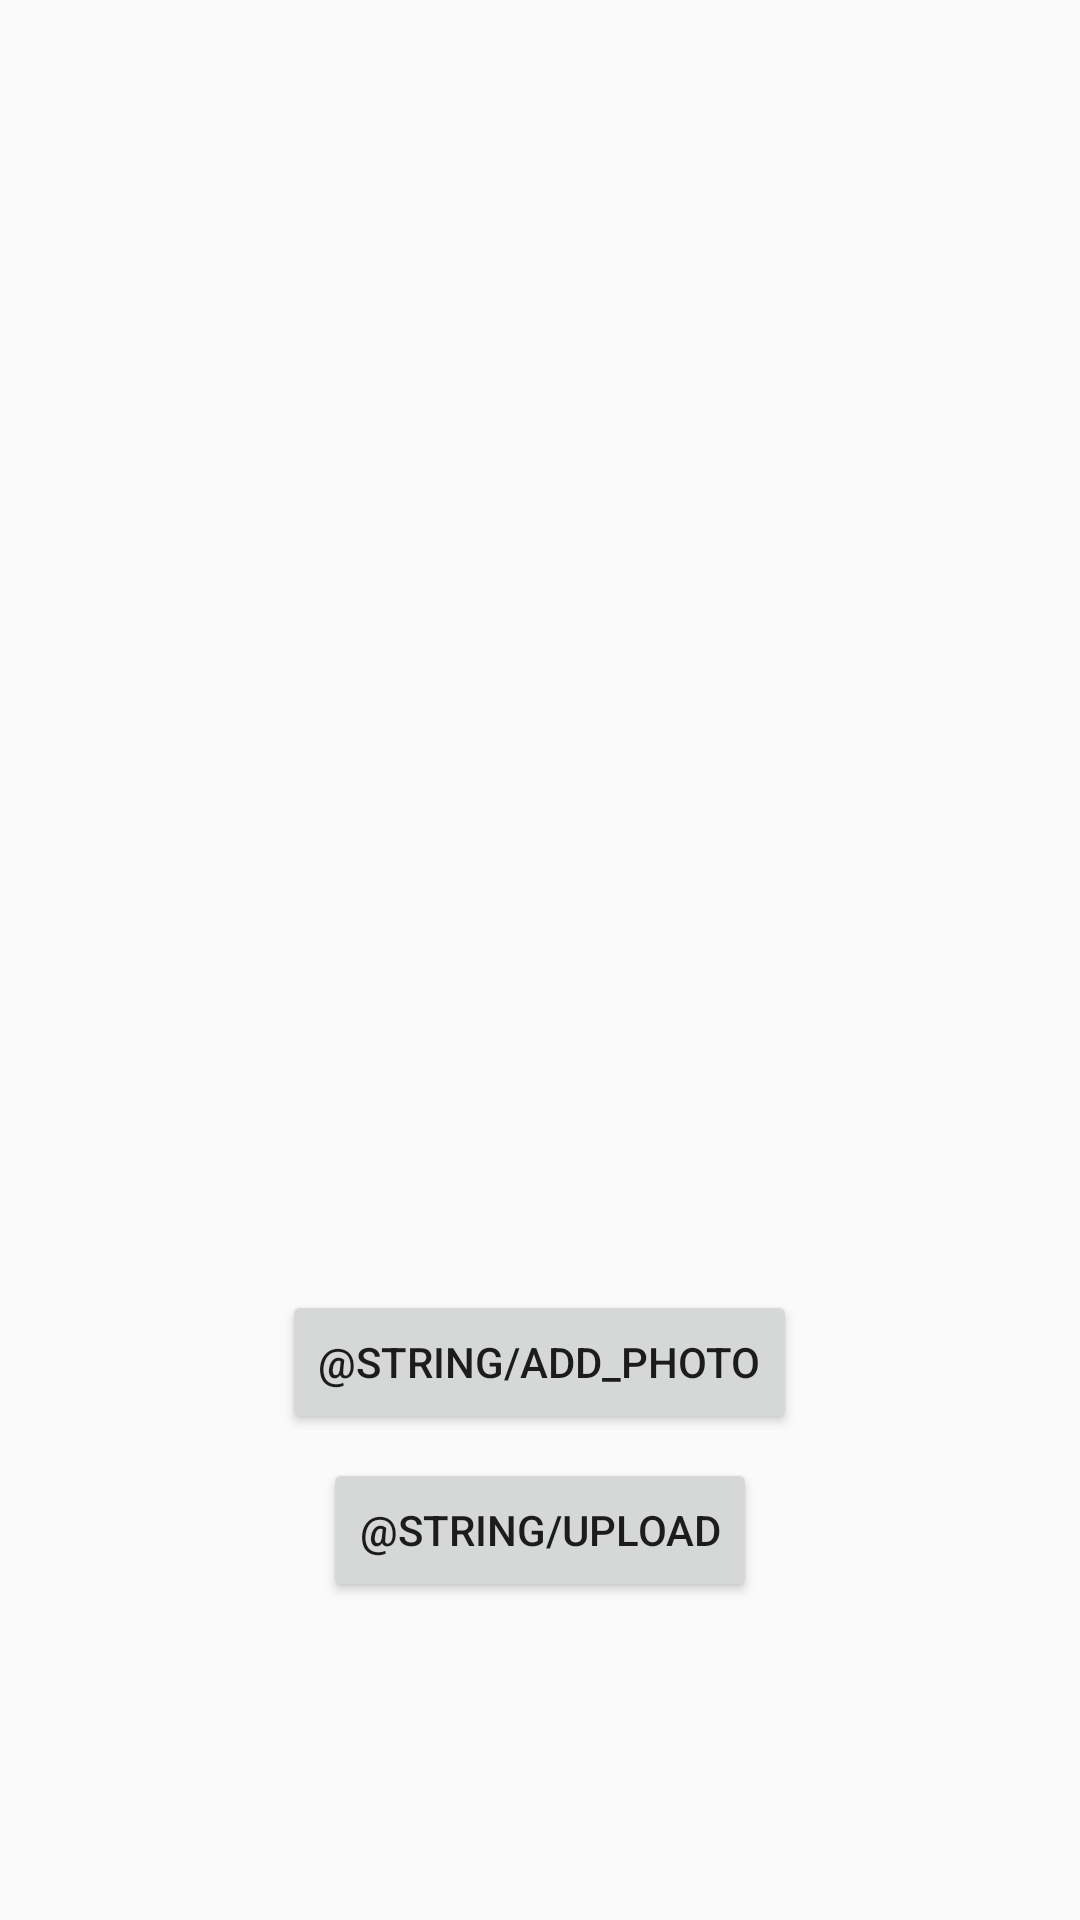

This screen was rendered from an Android layout file. Write that file and the resources it references.
<!-- AndroidManifest.xml: application theme Theme.AppCompat.Light.DarkActionBar -->
<!-- res/layout/fragment_photo.xml -->
<?xml version="1.0" encoding="utf-8"?>
<androidx.appcompat.widget.LinearLayoutCompat xmlns:android="http://schemas.android.com/apk/res/android"
    xmlns:tools="http://schemas.android.com/tools"

    android:layout_width="match_parent"
    android:layout_height="match_parent"
    android:gravity="center"
    android:orientation="vertical"
    tools:context=".presentation.screen.photo.PhotoFragment">

    <include
        android:id="@+id/loaderInclude"
        layout="@layout/loader" />

    <androidx.appcompat.widget.AppCompatImageView
        android:id="@+id/selectedPhotoImageView"
        android:layout_width="300dp"
        android:layout_height="300dp"
        android:layout_marginBottom="24dp"
        android:scaleType="centerInside" />

    <androidx.appcompat.widget.AppCompatButton
        android:id="@+id/addPhotoButton"
        android:layout_width="wrap_content"
        android:layout_height="wrap_content"
        android:text="@string/add_photo" />

    <androidx.appcompat.widget.AppCompatButton
        android:id="@+id/uploadButton"
        android:layout_width="wrap_content"
        android:layout_height="wrap_content"
        android:layout_marginTop="8dp"
        android:text="@string/upload" />

</androidx.appcompat.widget.LinearLayoutCompat>
<!-- res/layout/loader.xml (included above) -->
<?xml version="1.0" encoding="utf-8"?>
<FrameLayout xmlns:android="http://schemas.android.com/apk/res/android"
    android:id="@+id/loaderContainer"
    android:layout_width="match_parent"
    android:layout_height="match_parent"
    android:background="@color/scrim_background"
    android:clickable="true"
    android:focusable="true"
    android:visibility="gone">

    <ProgressBar
        android:id="@+id/progressBar"
        android:layout_width="wrap_content"
        android:layout_height="wrap_content"
        android:layout_gravity="center"
        android:indeterminateTint="@android:color/holo_blue_bright" />

</FrameLayout>
<!-- resources referenced by this layout -->
<resources>
  <color name="scrim_background">#99000000</color>
</resources>
